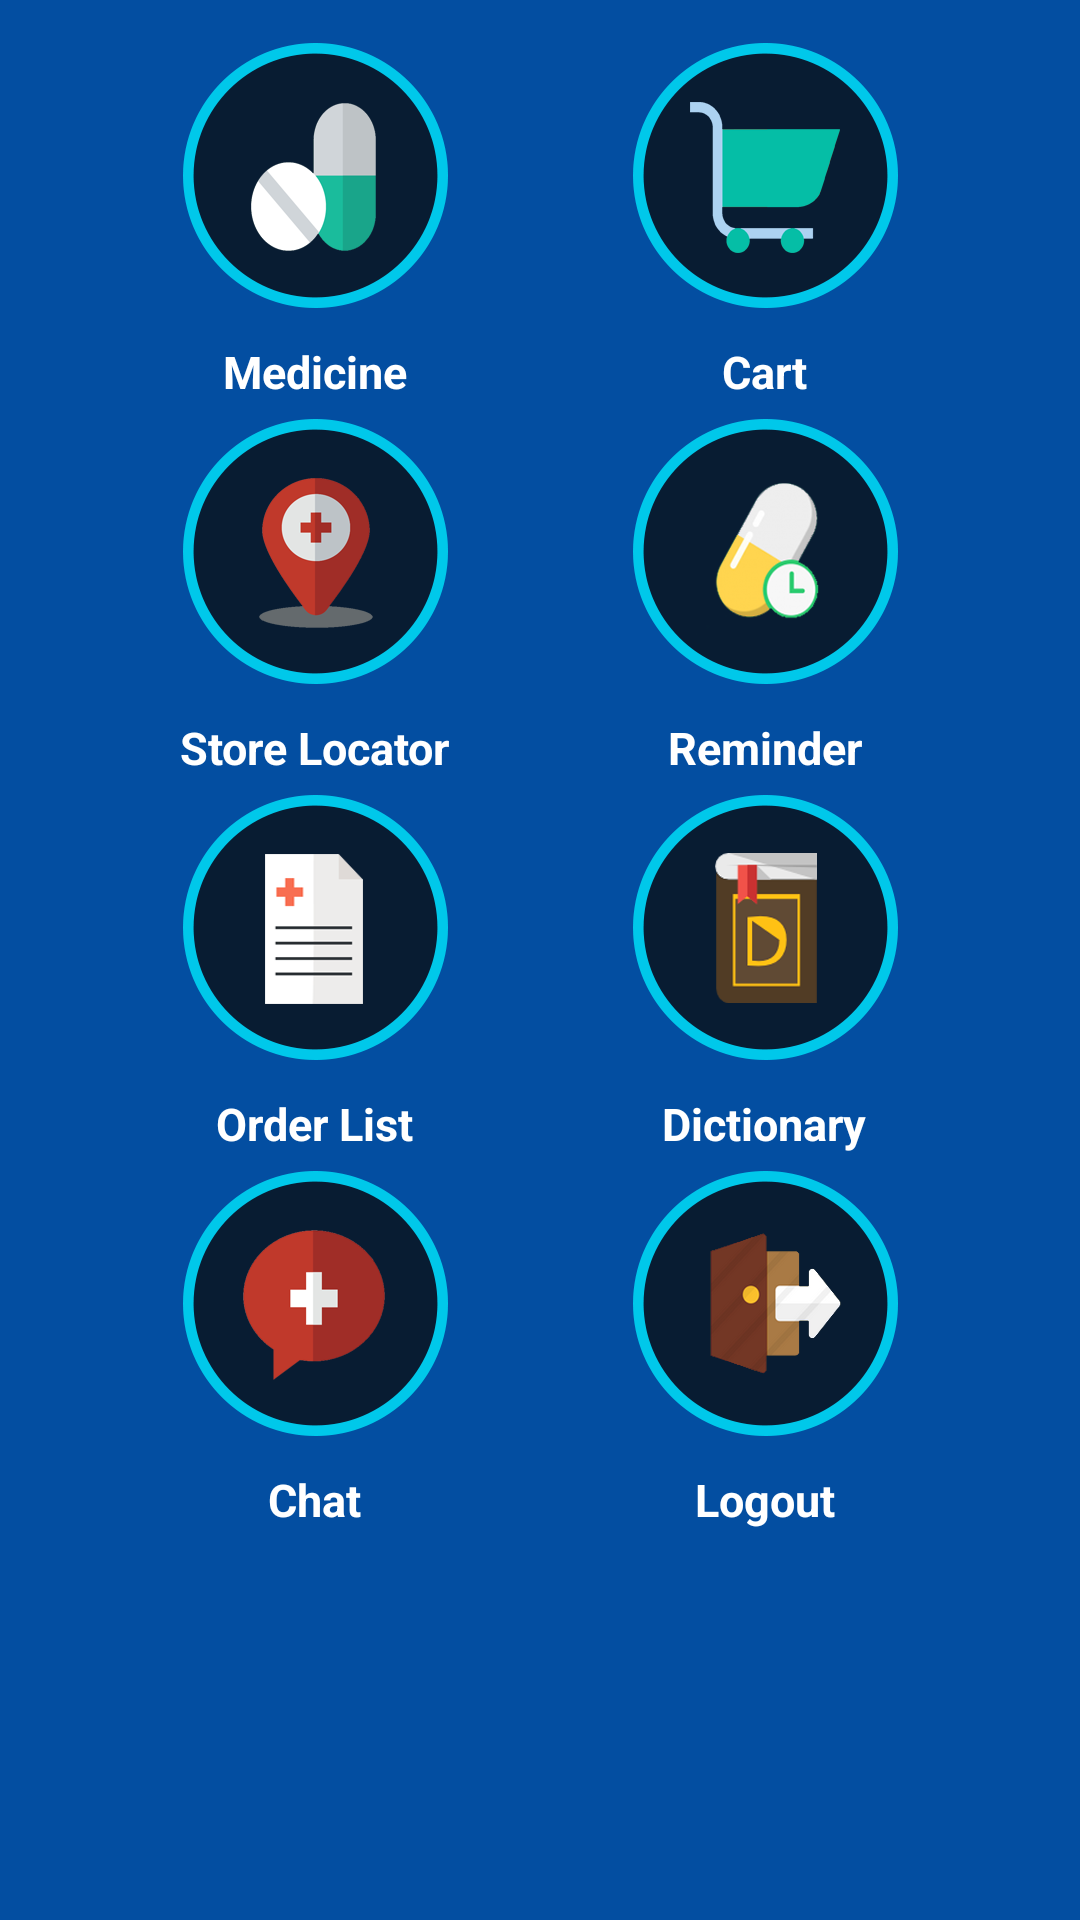

Produce the Android XML layout that renders to this screen, including the resource entries it uses.
<!-- AndroidManifest.xml: application theme AppTheme -->
<!-- res/layout/activity_user__dashboard.xml -->
<?xml version="1.0" encoding="utf-8"?>
<android.support.constraint.ConstraintLayout xmlns:android="http://schemas.android.com/apk/res/android"
    xmlns:app="http://schemas.android.com/apk/res-auto"
    xmlns:tools="http://schemas.android.com/tools"
    android:layout_width="match_parent"
    android:layout_height="match_parent"
    android:background="@color/colorPrimary"
    android:theme="@style/Theme1"
    tools:context="com.example.maica.southstarapp.User_Dashboard">

    <LinearLayout
        android:layout_width="match_parent"
        android:layout_height="513dp"
        android:gravity="center"
        android:orientation="horizontal">

        <LinearLayout
            android:layout_width="wrap_content"
            android:layout_height="wrap_content"
            android:orientation="vertical"
            android:layout_marginTop="3dp">

            <Button
                android:id="@+id/user_view_medicine"
                android:layout_width="100dp"
                android:layout_height="100dp"
                android:background="@drawable/medicine" />

            <TextView
                android:layout_width="wrap_content"
                android:layout_height="wrap_content"
                android:layout_gravity="center"
                android:layout_marginTop="5dp"
                android:text="Medicine"
                android:textColor="#ffffff"
                android:textSize="15sp"
                android:textStyle="bold" />

            <Button
                android:id="@+id/user_store_locator"
                android:layout_width="100dp"
                android:layout_height="100dp"
                android:background="@drawable/storelocator" />

            <TextView
                android:layout_width="wrap_content"
                android:layout_height="wrap_content"
                android:layout_gravity="center"
                android:layout_marginTop="5dp"
                android:text="Store Locator"
                android:textColor="#ffffff"
                android:textSize="15sp"
                android:textStyle="bold" />

            <Button
                android:id="@+id/user_btn_list"
                android:layout_width="100dp"
                android:layout_height="100dp"
                android:background="@drawable/list" />

            <TextView
                android:layout_width="wrap_content"
                android:layout_height="wrap_content"
                android:layout_gravity="center"
                android:layout_marginTop="5dp"
                android:text="Order List"
                android:textColor="#ffffff"
                android:textSize="15sp"
                android:textStyle="bold" />

            <Button
                android:id="@+id/user_btn_chat"
                android:layout_width="100dp"
                android:layout_height="100dp"
                android:background="@drawable/chat"/>

            <TextView
                android:layout_width="wrap_content"
                android:layout_height="wrap_content"
                android:layout_gravity="center"
                android:layout_marginTop="5dp"
                android:text="Chat"
                android:textColor="#ffffff"
                android:textSize="15sp"
                android:textStyle="bold" />

        </LinearLayout>

        <LinearLayout
            android:layout_width="wrap_content"
            android:layout_height="wrap_content"
            android:layout_marginLeft="50dp"
            android:orientation="vertical"
            android:layout_marginTop="3dp">

            <Button
                android:id="@+id/user_view_cart"
                android:layout_width="100dp"
                android:layout_height="100dp"
                android:background="@drawable/cart" />

            <TextView
                android:layout_width="wrap_content"
                android:layout_height="wrap_content"
                android:layout_gravity="center"
                android:layout_marginTop="5dp"
                android:text="Cart"
                android:textColor="#ffffff"
                android:textSize="15sp"
                android:textStyle="bold" />

            <Button
                android:id="@+id/user_reminder"
                android:layout_width="100dp"
                android:layout_height="100dp"
                android:background="@drawable/alarm" />

            <TextView
                android:layout_width="wrap_content"
                android:layout_height="wrap_content"
                android:layout_gravity="center"
                android:layout_marginTop="5dp"
                android:text="Reminder"
                android:textColor="#ffffff"
                android:textSize="15sp"
                android:textStyle="bold" />

            <Button
                android:id="@+id/user_btn_dictionary"
                android:layout_width="100dp"
                android:layout_height="100dp"
                android:background="@drawable/dictionary"/>

            <TextView
                android:layout_width="wrap_content"
                android:layout_height="wrap_content"
                android:layout_gravity="center"
                android:layout_marginTop="5dp"
                android:text="Dictionary"
                android:textColor="#ffffff"
                android:textSize="15sp"
                android:textStyle="bold" />

            <Button
                android:id="@+id/user_btn_logout"
                android:layout_width="100dp"
                android:layout_height="100dp"
                android:background="@drawable/logout" />

            <TextView
                android:layout_width="wrap_content"
                android:layout_height="wrap_content"
                android:layout_gravity="center"
                android:layout_marginTop="5dp"
                android:text="Logout"
                android:textColor="#ffffff"
                android:textSize="15sp"
                android:textStyle="bold" />

        </LinearLayout>


    </LinearLayout>

</android.support.constraint.ConstraintLayout>
<!-- resources referenced by this layout -->
<resources>
  <color name="colorPrimary">#034ea1</color>
  <!-- drawable alarm: png bitmap (drawable, 23848 bytes) -->
  <!-- drawable cart: png bitmap (drawable, 12820 bytes) -->
  <!-- drawable chat: png bitmap (drawable, 13674 bytes) -->
  <!-- drawable dictionary: png bitmap (drawable, 14989 bytes) -->
  <!-- drawable list: png bitmap (drawable, 11538 bytes) -->
  <!-- drawable logout: png bitmap (drawable, 20175 bytes) -->
  <!-- drawable medicine: png bitmap (drawable, 14451 bytes) -->
  <!-- drawable storelocator: png bitmap (drawable, 16760 bytes) -->
  <style name="Theme1" parent="Theme.AppCompat.Light.DarkActionBar">
          
          <item name="colorPrimary">@color/colorPrimary</item>
          <item name="colorPrimaryDark">@color/colorPrimaryDark</item>
          <item name="colorAccent">@color/colorAccent</item>
      </style>
  <style name="AppTheme" parent="Theme.AppCompat.NoActionBar">
          
          <item name="colorPrimary">@color/colorPrimary</item>
          <item name="colorPrimaryDark">@color/colorPrimaryDark</item>
          <item name="colorAccent">@color/colorAccent</item>
      </style>
  <color name="colorPrimaryDark">#014ea0</color>
  <color name="colorAccent">#FF4081</color>
</resources>
